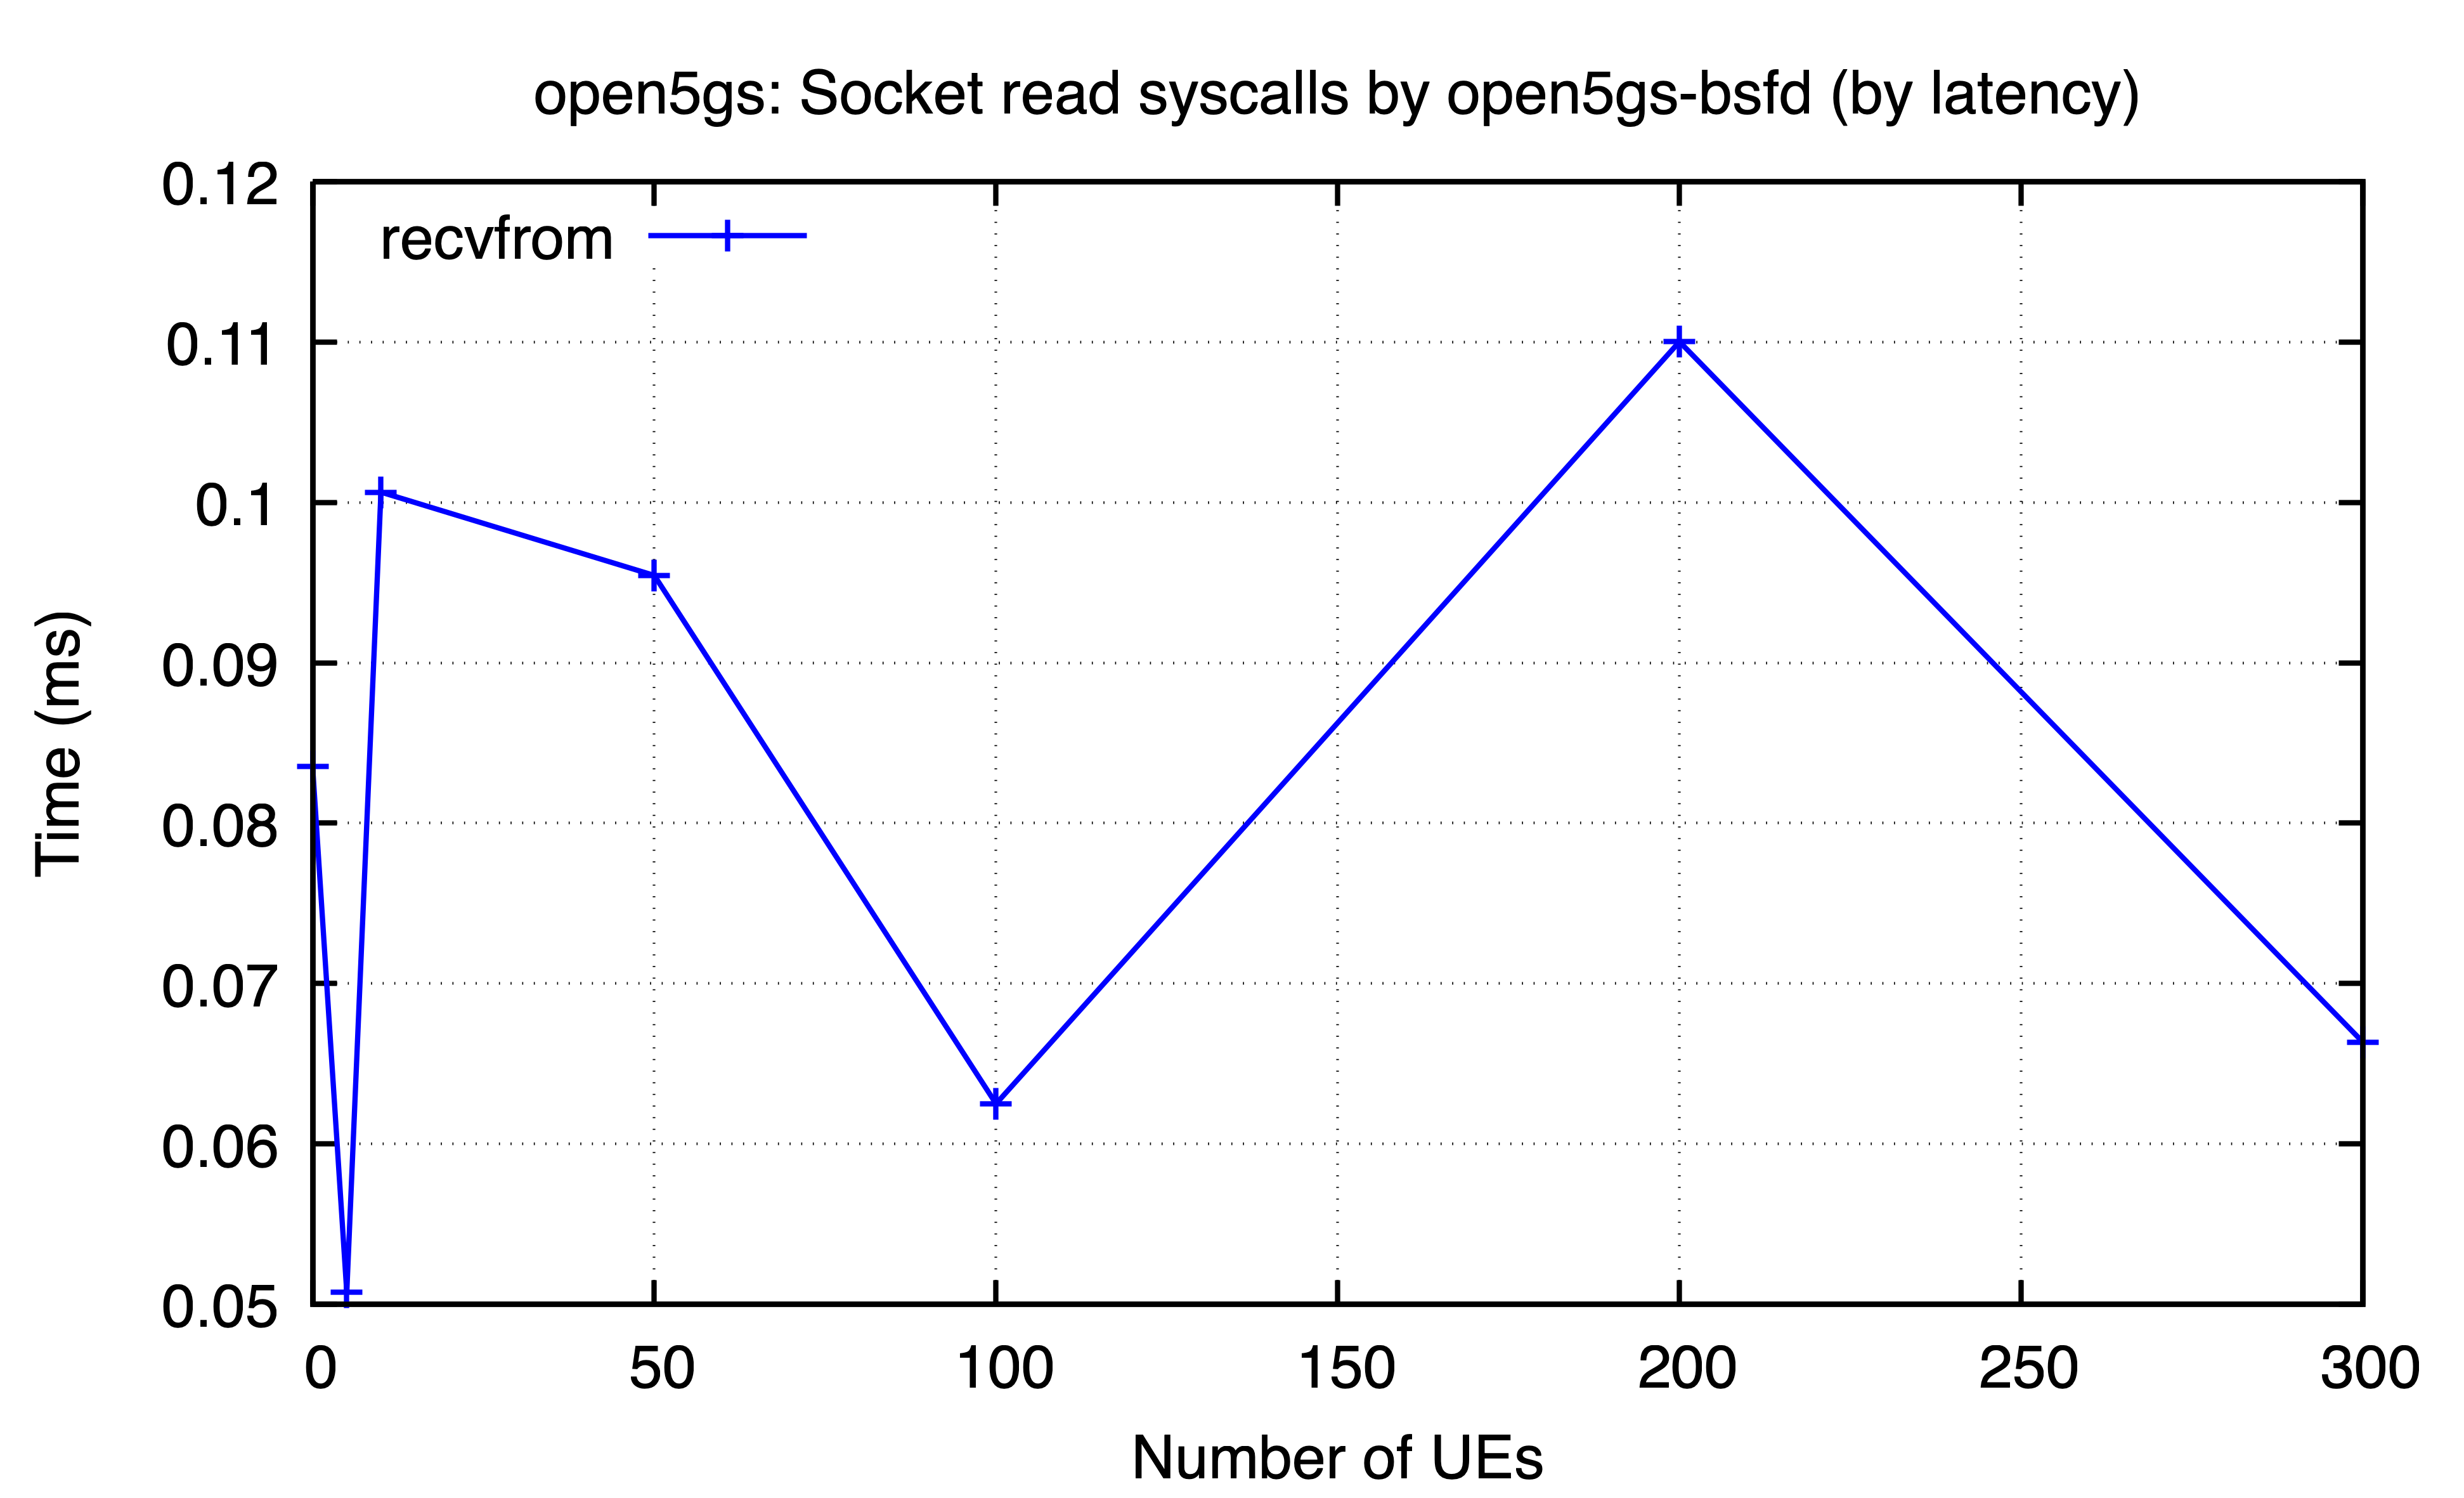

The table this chart was drawn from, first rows:
ues, recvfrom
0, 0.08353
5, 0.05076
10, 0.1006
50, 0.09544
100, 0.06251
200, 0.11
300, 0.06635
